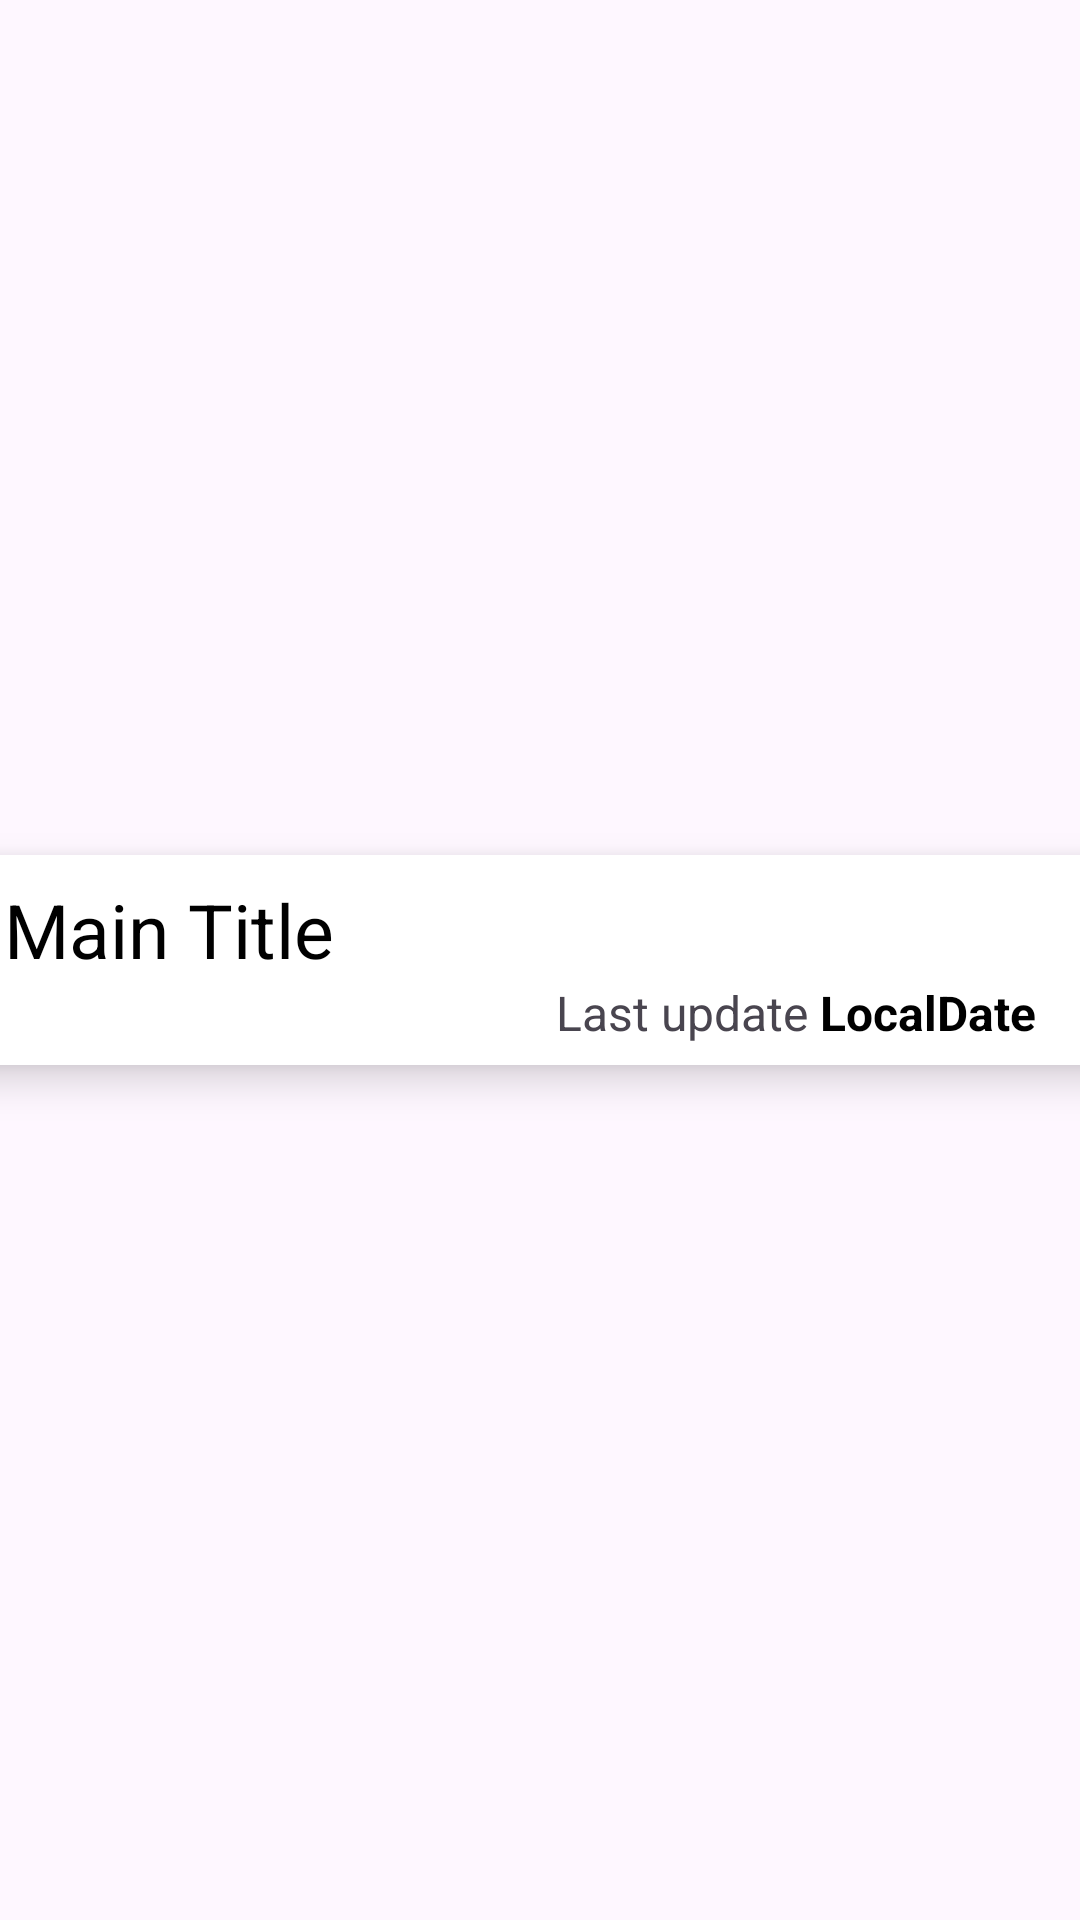

The Android layout XML behind this screen, and the referenced resources:
<!-- AndroidManifest.xml: application theme Theme.SamoPumpaj -->
<!-- res/layout/exercise_row.xml -->
<?xml version="1.0" encoding="utf-8"?>
<androidx.constraintlayout.widget.ConstraintLayout xmlns:android="http://schemas.android.com/apk/res/android"
    xmlns:app="http://schemas.android.com/apk/res-auto"
    xmlns:tools="http://schemas.android.com/tools"
    android:layout_width="match_parent"
    android:layout_height="wrap_content">

    <androidx.cardview.widget.CardView
        android:layout_width="390dp"
        android:layout_height="70dp"
        android:layout_gravity="fill"
        android:layout_margin="4dp"
        android:padding="8dp"
        app:cardCornerRadius="12dp"
        app:cardElevation="8dp"
        app:layout_constraintBottom_toBottomOf="parent"
        app:layout_constraintEnd_toEndOf="parent"
        app:layout_constraintStart_toStartOf="parent"
        app:layout_constraintTop_toTopOf="parent">


        <androidx.constraintlayout.widget.ConstraintLayout
            android:layout_width="match_parent"
            android:layout_height="match_parent">


            <TextView
                android:id="@+id/exerciseName_textView"
                android:layout_width="wrap_content"
                android:layout_height="wrap_content"
                android:layout_marginStart="16dp"
                android:text="Main Title"
                android:textColor="@android:color/black"
                android:textSize="25dp"
                app:layout_constraintBottom_toBottomOf="parent"
                app:layout_constraintStart_toStartOf="parent"
                app:layout_constraintTop_toTopOf="parent"
                app:layout_constraintVertical_bias="0.222" />

            <TextView
                android:id="@+id/exerciseDate_updates_textView"
                android:layout_width="wrap_content"
                android:layout_height="wrap_content"
                android:layout_marginEnd="4dp"
                android:text="Last update"
                android:textSize="16sp"
                app:layout_constraintBottom_toBottomOf="parent"
                app:layout_constraintEnd_toStartOf="@+id/exerciseDate_textView"
                app:layout_constraintTop_toBottomOf="@+id/exerciseName_textView"
                app:layout_constraintVertical_bias="0.0" />

            <TextView
                android:id="@+id/exerciseDate_textView"
                android:layout_width="wrap_content"
                android:layout_height="wrap_content"
                android:layout_marginEnd="30dp"
                android:text="LocalDate"
                android:textStyle="bold"
                android:textColor="@android:color/black"
                android:textSize="16sp"
                app:layout_constraintBottom_toBottomOf="parent"
                app:layout_constraintEnd_toEndOf="parent"
                app:layout_constraintTop_toBottomOf="@id/exerciseName_textView"
                app:layout_constraintVertical_bias="0.0" />

        </androidx.constraintlayout.widget.ConstraintLayout>
    </androidx.cardview.widget.CardView>

</androidx.constraintlayout.widget.ConstraintLayout>
<!-- resources referenced by this layout -->
<resources>
  <style name="Theme.SamoPumpaj" parent="Base.Theme.SamoPumpaj" />
  <style name="Base.Theme.SamoPumpaj" parent="Theme.Material3.DayNight.NoActionBar">
          
          
      </style>
</resources>
